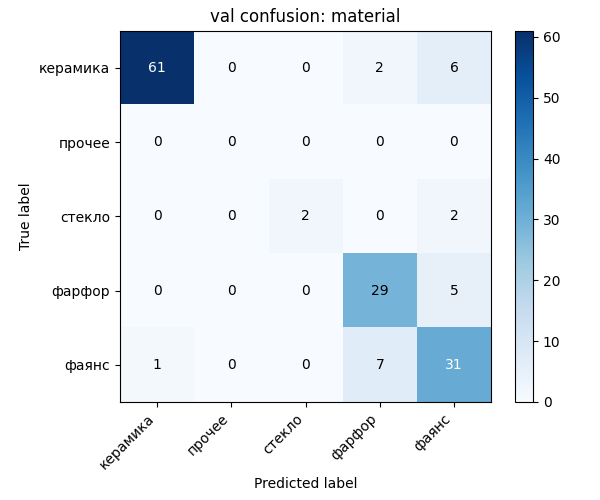

Values plotted in this chart, from the file beside it:
, керамика, прочее, стекло, фарфор, фаянс
керамика, 61, 0, 0, 2, 6
прочее, 0, 0, 0, 0, 0
стекло, 0, 0, 2, 0, 2
фарфор, 0, 0, 0, 29, 5
фаянс, 1, 0, 0, 7, 31
